Image classification data set "base_data_3_dan_4" (dafaraisya/control-ppt-hand-gesture on GitHub). Class labels (5): erase, next slide, pen, pointer, previous slide.

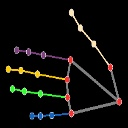
Label: previous slide

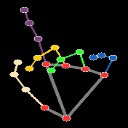
Label: pointer

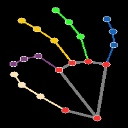
Label: pen

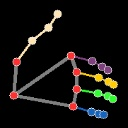
Label: next slide

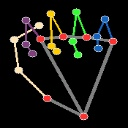
Label: erase

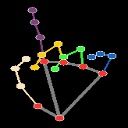
Label: pointer
